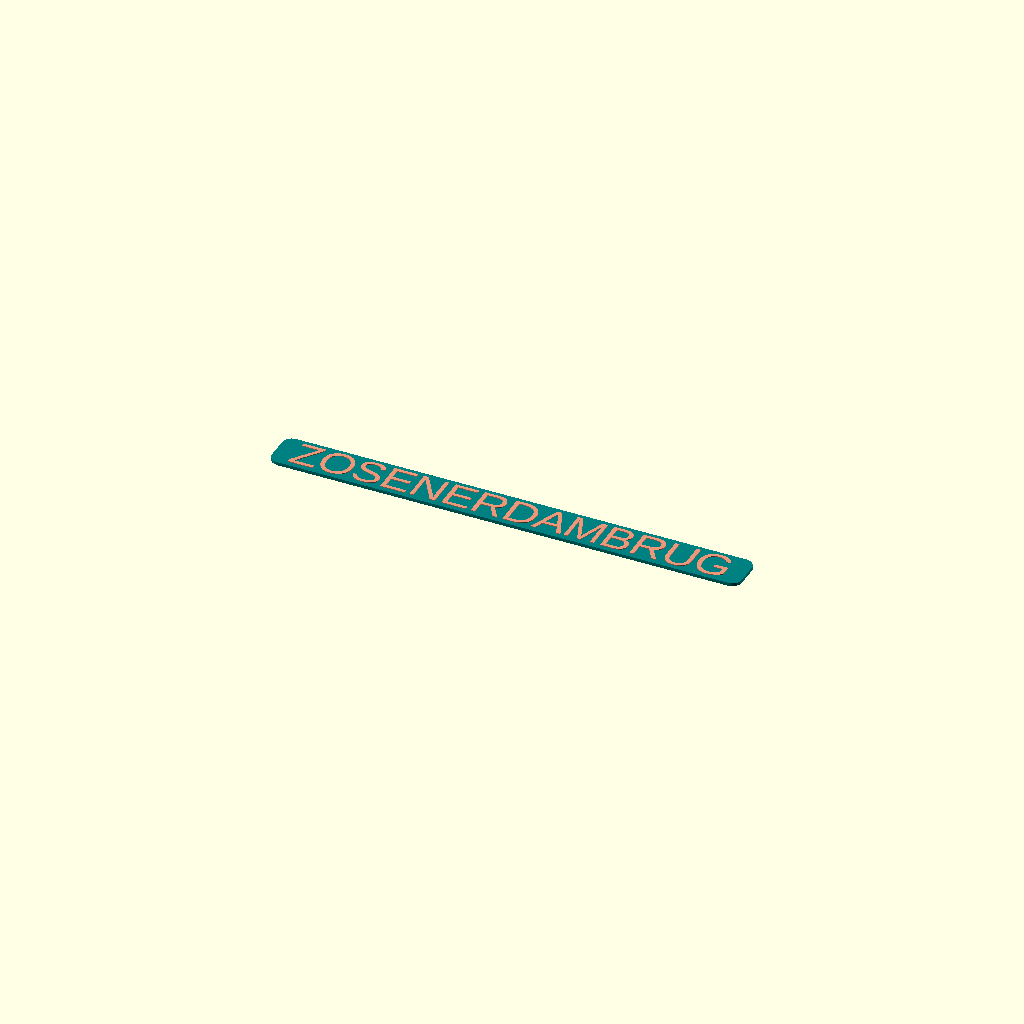
Cell 1: rendered with the file's own defaults.
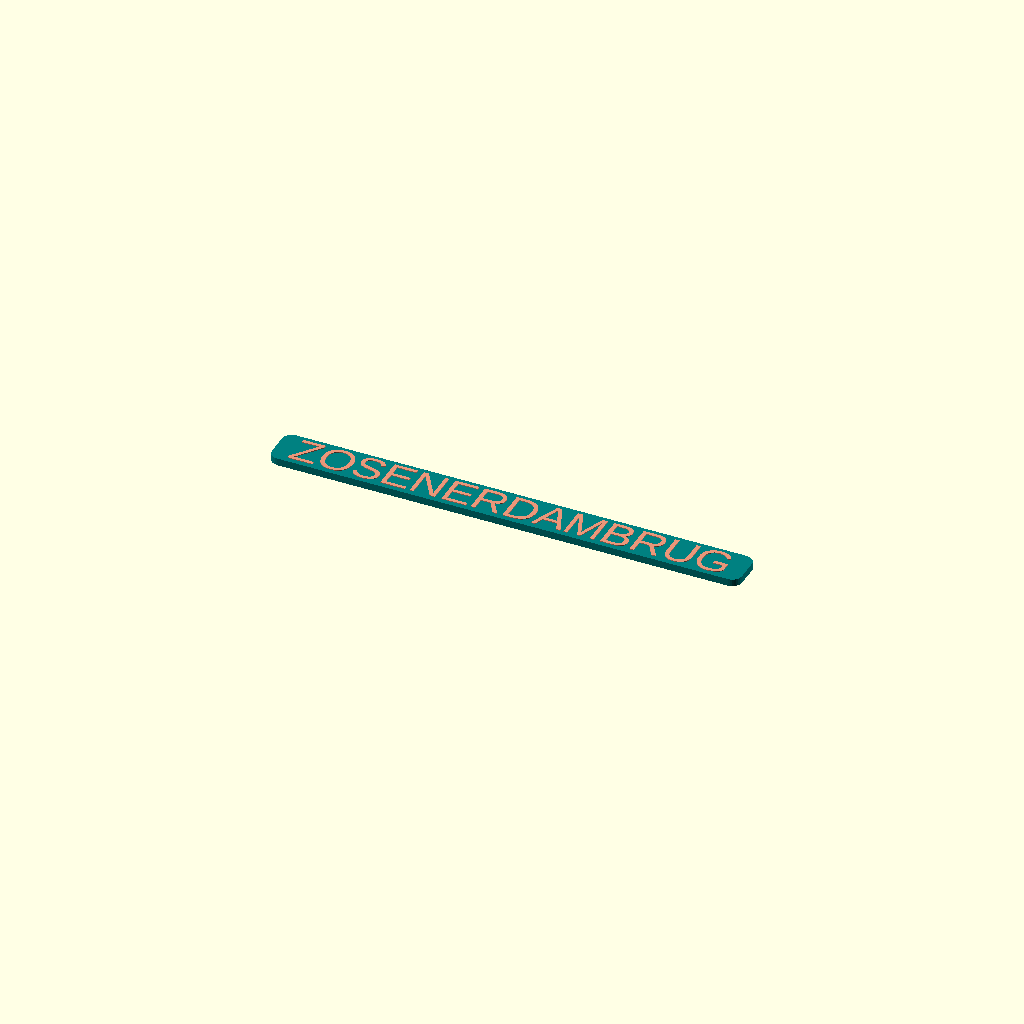
Cell 2: thickness = 10 (everything else at default).
All cells are drawn from one camera (rotation 55°, 0°, 25°, orthographic, colour scheme Cornfield), so only the parameter changes between them.
Source of the model, fixes/sign_reddit/sign_alt.scad:
// Zosenerdambrug sign

text_str = "ZOSENERDAMBRUG";
thickness = 5;
radius = 12;
fontname = "Liberation Sans";
bbox = [580, 50];

module bridge_name() {
  // Text (extruded in 3D)
  color("DarkSalmon")
    linear_extrude(height=thickness)
      text(text_str, font=fontname, size=40, halign="center");

  // Background plank with rounded corners
  color("Teal")
    linear_extrude(thickness - 1)
      translate([-bbox[0] / 2, -6])
        offset(radius)
          offset(-radius)
            square([bbox[0], bbox[1]]);
}

// Call module
bridge_name();
Parameter table extracted from the source (name, type, default, range or options):
text_str: string, default "ZOSENERDAMBRUG"
thickness: number, default 5
radius: number, default 12
fontname: string, default "Liberation Sans"
bbox: vector, default [580, 50]
